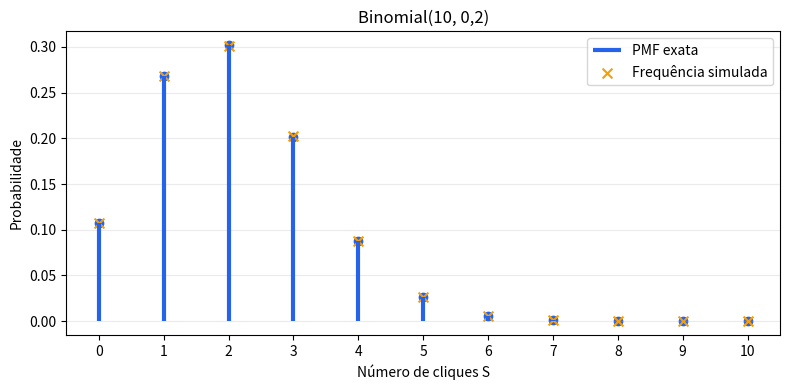
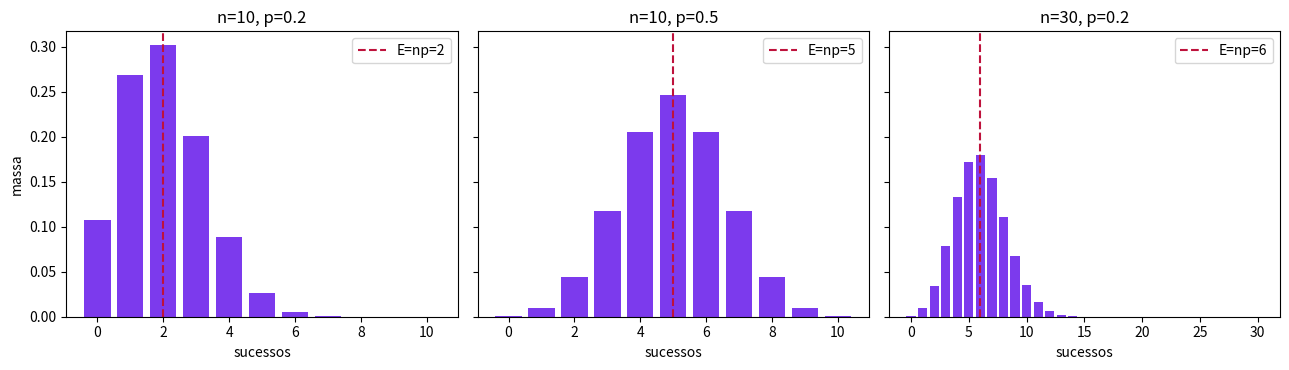
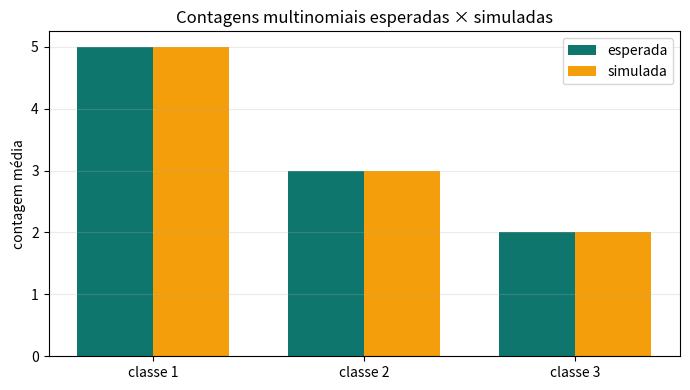

The script that saved these images, in order:
import sys
import numpy as np
import scipy
from scipy import stats
import matplotlib
import matplotlib.pyplot as plt

SEED = 20260907
TOL = 0.005
rng = np.random.default_rng(SEED)

print(f"Python: {sys.version.split()[0]}")
print(f"NumPy: {np.__version__}")
print(f"SciPy: {scipy.__version__}")
print(f"Matplotlib: {matplotlib.__version__}")
print(f"Seed: {SEED}")


p_click = 0.17
suporte_bern = np.array([0, 1])
pmf_bern = stats.bernoulli.pmf(suporte_bern, p_click)
media_bern, var_bern = stats.bernoulli.stats(p_click, moments="mv")

assert np.isclose(pmf_bern.sum(), 1)
assert np.allclose(pmf_bern, [1-p_click, p_click])
assert np.isclose(media_bern, p_click)
assert np.isclose(var_bern, p_click * (1-p_click))
print("PMF [P(0), P(1)]:", pmf_bern)
print(f"E[X]={media_bern:.4f}; Var(X)={var_bern:.4f}")


amostra_bern = rng.binomial(1, p_click, size=200_000)
assert abs(amostra_bern.mean() - p_click) < TOL
assert abs(amostra_bern.var() - var_bern) < TOL
print(f"Média teórica / simulada: {p_click:.6f} / {amostra_bern.mean():.6f}")
print(f"Variância teórica / simulada: {var_bern:.6f} / {amostra_bern.var():.6f}")


n, p = 10, 0.2
k = np.arange(n + 1)
pmf_bin = stats.binom.pmf(k, n, p)
p_exatamente_2 = stats.binom.pmf(2, n, p)
p_ao_menos_1 = stats.binom.sf(0, n, p)
media_bin, var_bin = stats.binom.stats(n, p, moments="mv")

assert np.isclose(pmf_bin.sum(), 1)
assert np.isclose(p_exatamente_2, 0.301989888)
assert np.isclose(p_ao_menos_1, 0.8926258176)
assert np.isclose(media_bin, 2.0) and np.isclose(var_bin, 1.6)
print(f"P(S=2) = {p_exatamente_2:.9f}")
print(f"P(S≥1) = {p_ao_menos_1:.10f}")
print(f"E[S]={media_bin:.2f}; Var(S)={var_bin:.2f}")


campanhas = rng.binomial(n, p, size=200_000)
assert abs(campanhas.mean() - media_bin) < 0.02
assert abs(campanhas.var() - var_bin) < 0.03

freq_bin = np.bincount(campanhas, minlength=n+1) / len(campanhas)
fig, ax = plt.subplots(figsize=(8, 4))
ax.vlines(k, 0, pmf_bin, color="#2563eb", lw=3, label="PMF exata")
ax.scatter(k, pmf_bin, color="#2563eb")
ax.scatter(k, freq_bin, marker="x", s=50, color="#f59e0b", label="Frequência simulada")
ax.set(xlabel="Número de cliques S", ylabel="Probabilidade", title="Binomial(10, 0,2)", xticks=k)
ax.legend()
ax.grid(axis="y", alpha=0.25)
plt.tight_layout()
plt.show()
print(f"Média simulada={campanhas.mean():.6f}; variância simulada={campanhas.var():.6f}")


cenarios = [(10, 0.2), (10, 0.5), (30, 0.2)]
fig, axes = plt.subplots(1, 3, figsize=(13, 3.8), sharey=True)
for ax, (ni, pi) in zip(axes, cenarios):
    ki = np.arange(ni + 1)
    ax.bar(ki, stats.binom.pmf(ki, ni, pi), color="#7c3aed", width=0.8)
    ax.axvline(ni*pi, color="#be123c", linestyle="--", label=f"E=np={ni*pi:g}")
    ax.set(title=f"n={ni}, p={pi}", xlabel="sucessos")
    ax.legend()
axes[0].set_ylabel("massa")
plt.tight_layout()
plt.show()


classes = np.array(["normal", "suspeita", "crítica"])
p_cat = np.array([0.70, 0.20, 0.10])
assert np.all(p_cat >= 0) and np.isclose(p_cat.sum(), 1)

indices = rng.choice(len(classes), size=200_000, p=p_cat)
one_hot = np.eye(len(classes), dtype=int)[indices]
freq_cat = one_hot.mean(axis=0)
assert np.allclose(freq_cat, p_cat, atol=TOL)
print(dict(zip(classes, np.round(freq_cat, 6))))


cov_cat_teorica = np.diag(p_cat) - np.outer(p_cat, p_cat)
cov_cat_empirica = np.cov(one_hot, rowvar=False, ddof=0)
assert np.allclose(cov_cat_empirica, cov_cat_teorica, atol=TOL)
assert np.allclose(cov_cat_teorica.sum(axis=1), 0)
print("Covariância teórica one-hot:")
print(np.round(cov_cat_teorica, 4))
print("Covariância empírica one-hot:")
print(np.round(cov_cat_empirica, 4))


n_multi = 10
p_multi = np.array([0.5, 0.3, 0.2])
contagem_alvo = np.array([5, 3, 2])
p_alvo = stats.multinomial.pmf(contagem_alvo, n=n_multi, p=p_multi)
media_multi = n_multi * p_multi
cov_multi = stats.multinomial.cov(n_multi, p_multi)

assert contagem_alvo.sum() == n_multi
assert np.isclose(p_alvo, 0.08505)
assert np.allclose(media_multi, [5, 3, 2])
assert np.isclose(cov_multi[0, 1], -1.5)
assert np.allclose(cov_multi.sum(axis=1), 0)
print(f"P(N=(5,3,2)) = {p_alvo:.5f}")
print("E[N] =", media_multi)
print("Cov(N):")
print(np.round(cov_multi, 3))


lotes = rng.multinomial(n_multi, p_multi, size=200_000)
media_lotes = lotes.mean(axis=0)
cov_lotes = np.cov(lotes, rowvar=False, ddof=0)
assert np.all(lotes.sum(axis=1) == n_multi)
assert np.allclose(media_lotes, media_multi, atol=0.02)
assert np.allclose(cov_lotes, cov_multi, atol=0.03)

fig, ax = plt.subplots(figsize=(7, 4))
pos = np.arange(3)
ax.bar(pos - 0.18, media_multi, 0.36, label="esperada", color="#0f766e")
ax.bar(pos + 0.18, media_lotes, 0.36, label="simulada", color="#f59e0b")
ax.set(xticks=pos, xticklabels=["classe 1", "classe 2", "classe 3"], ylabel="contagem média",
       title="Contagens multinomiais esperadas × simuladas")
ax.legend()
ax.grid(axis="y", alpha=0.25)
plt.tight_layout()
plt.show()
print("Contagens médias simuladas:", np.round(media_lotes, 6))


def softmax_estavel(logits):
    logits = np.asarray(logits, dtype=float)
    deslocados = logits - np.max(logits)
    exp = np.exp(deslocados)
    return exp / exp.sum()

logits = np.array([1002.0, 1000.0, 999.0])
probs = softmax_estavel(logits)
assert np.all(np.isfinite(probs))
assert np.all(probs >= 0) and np.isclose(probs.sum(), 1)
tokens = np.array(["A", "B", "C"])
amostra_tokens = rng.choice(tokens, size=100_000, p=probs)
freq_tokens = np.array([(amostra_tokens == t).mean() for t in tokens])
assert np.allclose(freq_tokens, probs, atol=TOL)
print("Probabilidades softmax:", np.round(probs, 6))
print("Frequências amostradas: ", np.round(freq_tokens, 6))


def validar_probabilidades(p):
    p = np.asarray(p, dtype=float)
    if p.ndim != 1 or p.size == 0:
        raise ValueError("p deve ser um vetor não vazio.")
    if np.any(~np.isfinite(p)) or np.any(p < 0) or not np.isclose(p.sum(), 1):
        raise ValueError("Probabilidades devem ser finitas, não negativas e somar 1.")
    return p

validar_probabilidades([0.7, 0.2, 0.1])
try:
    validar_probabilidades([0.7, 0.2, 0.2])
except ValueError as erro:
    print("Erro esperado:", erro)
else:
    raise AssertionError("O vetor inválido deveria ter sido rejeitado.")


n_d, p_d = 50, 0.04
media_d = n_d * p_d
var_d = n_d * p_d * (1-p_d)
p_zero_d = stats.binom.pmf(0, n_d, p_d)
p_um_mais_d = stats.binom.sf(0, n_d, p_d)
assert np.isclose(media_d, 2.0)
assert np.isclose(var_d, 1.92)
assert np.isclose(p_zero_d + p_um_mais_d, 1)
print(f"E={media_d:.2f}; Var={var_d:.2f}; P(0)={p_zero_d:.6f}; P(≥1)={p_um_mais_d:.6f}")
